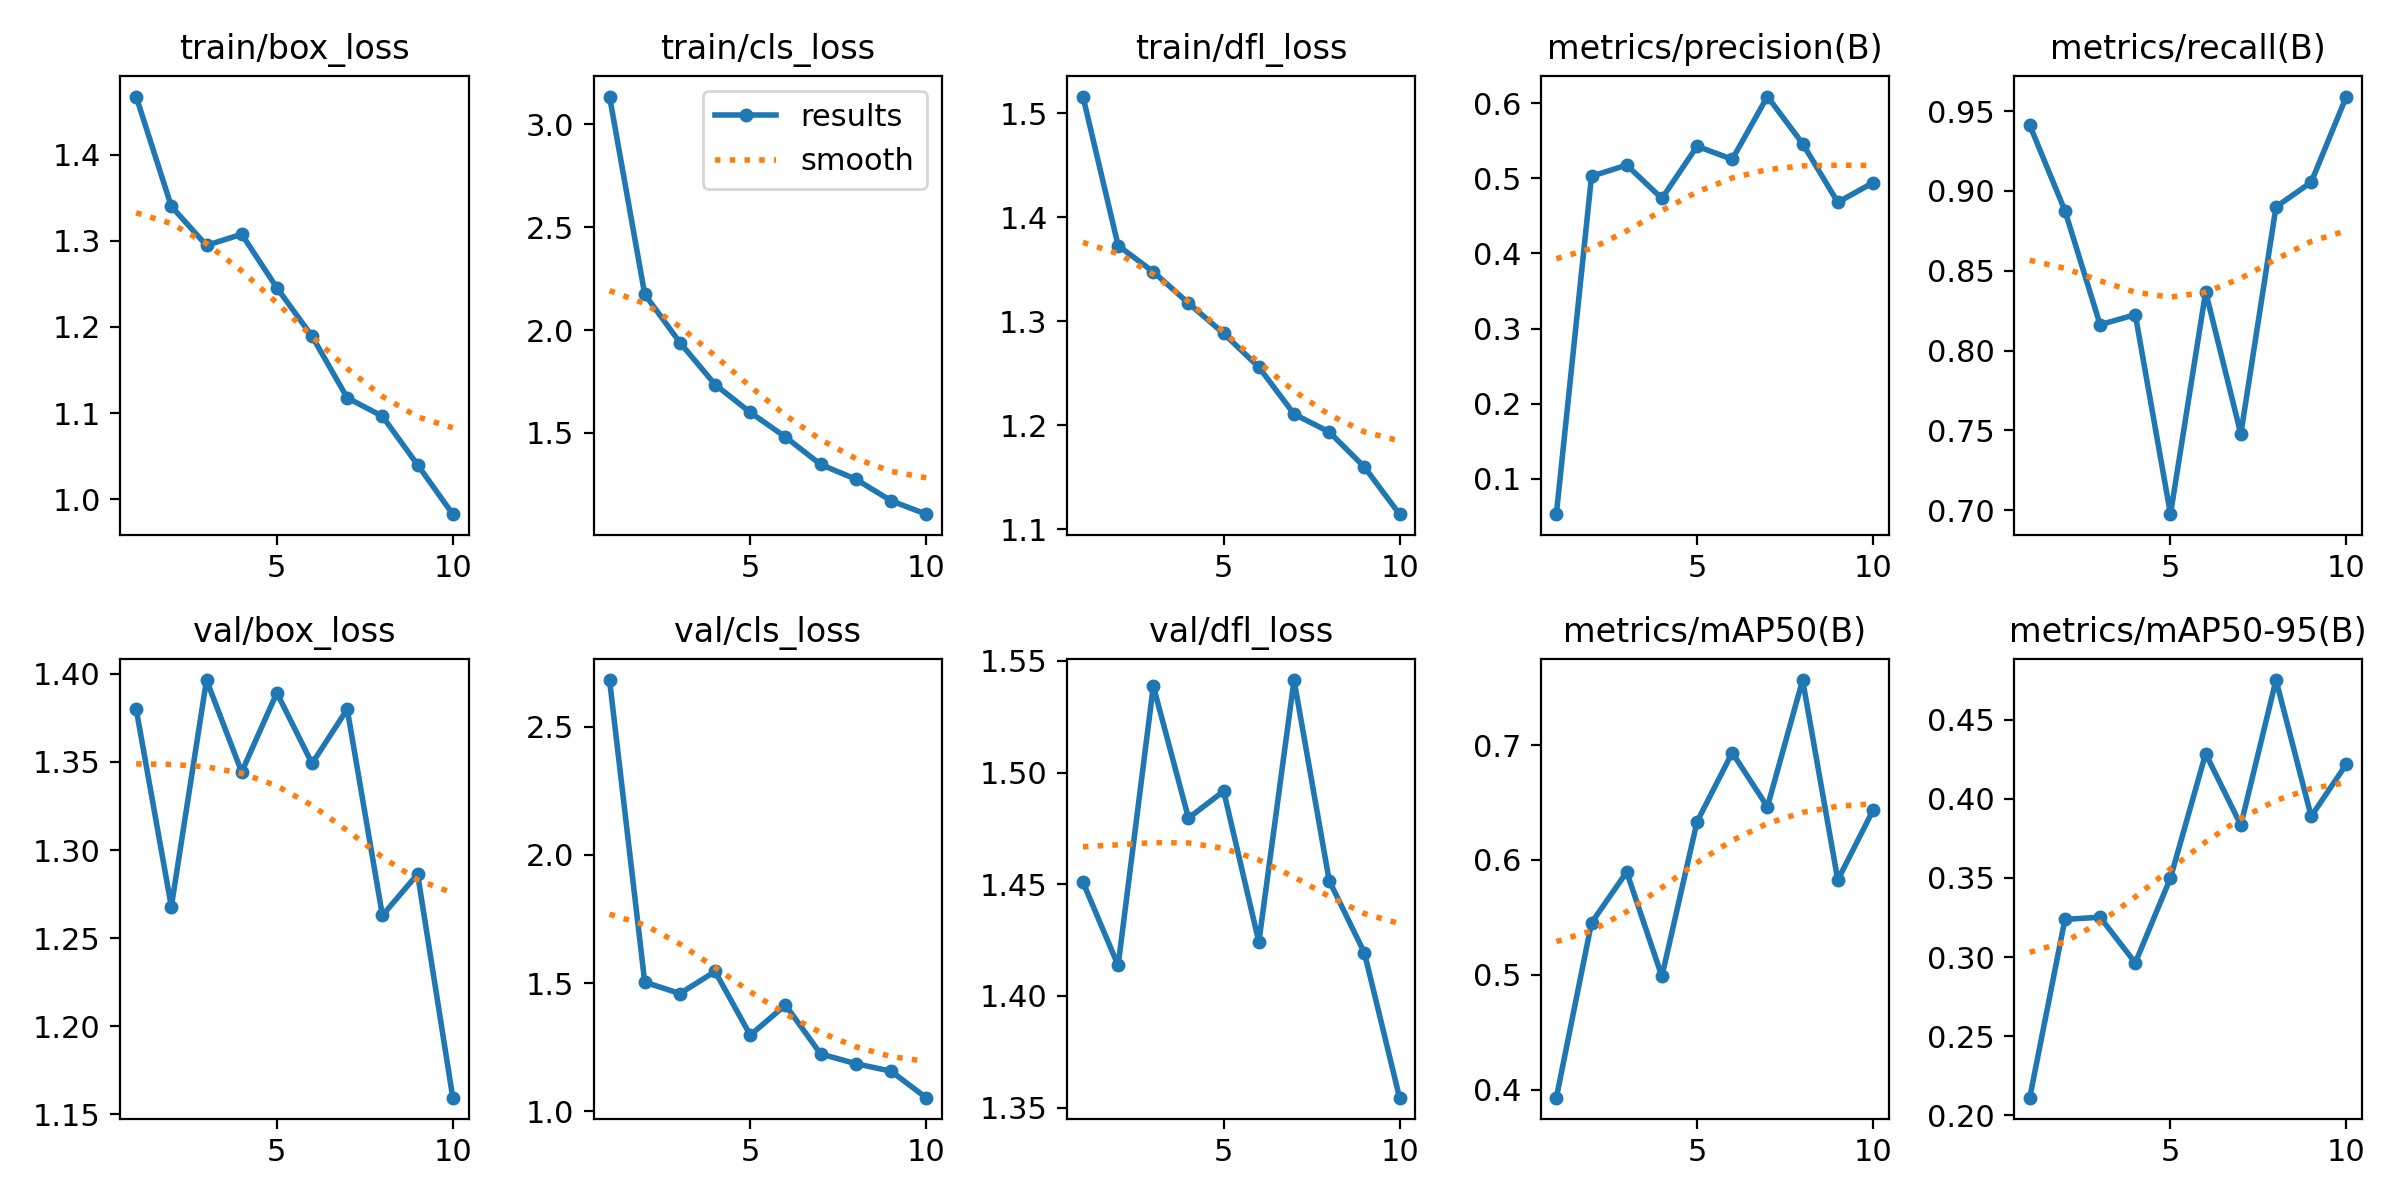

The table this chart was drawn from, first rows:
epoch, time, train/box_loss, train/cls_loss, train/dfl_loss, metrics/precision(B), metrics/recall(B), metrics/mAP50(B), metrics/mAP50-95(B), val/box_loss, val/cls_loss, val/dfl_loss, lr/pg0, lr/pg1, lr/pg2
1, 24.53, 1.467, 3.134, 1.516, 0.05299, 0.9412, 0.3929, 0.2111, 1.38, 2.682, 1.451, 0.0002983, 0.0002983, 0.0002983
2, 45.49, 1.34, 2.173, 1.373, 0.5027, 0.8876, 0.5452, 0.3238, 1.268, 1.504, 1.414, 0.0005417, 0.0005417, 0.0005417
3, 64.65, 1.295, 1.939, 1.348, 0.5175, 0.8162, 0.5894, 0.3252, 1.396, 1.459, 1.539, 0.0007252, 0.0007252, 0.0007252
4, 84.54, 1.308, 1.735, 1.317, 0.4732, 0.8225, 0.4985, 0.2963, 1.344, 1.545, 1.48, 0.000639, 0.000639, 0.000639
5, 102.4, 1.245, 1.6, 1.288, 0.5426, 0.6975, 0.6333, 0.35, 1.389, 1.297, 1.492, 0.000549, 0.000549, 0.000549
6, 122.6, 1.189, 1.481, 1.256, 0.5253, 0.8368, 0.6934, 0.4286, 1.349, 1.415, 1.424, 0.000459, 0.000459, 0.000459
7, 141.8, 1.118, 1.347, 1.211, 0.6088, 0.7478, 0.6462, 0.3834, 1.38, 1.224, 1.541, 0.0003691, 0.0003691, 0.0003691
8, 162.1, 1.096, 1.276, 1.194, 0.5462, 0.89, 0.7566, 0.4751, 1.263, 1.186, 1.452, 0.0002791, 0.0002791, 0.0002791
9, 181, 1.04, 1.171, 1.16, 0.4681, 0.9055, 0.5825, 0.3889, 1.286, 1.157, 1.419, 0.0001891, 0.0001891, 0.0001891
10, 200.5, 0.9828, 1.106, 1.114, 0.4941, 0.9591, 0.6431, 0.4219, 1.159, 1.053, 1.354, 9.9081e-05, 9.9081e-05, 9.9081e-05
